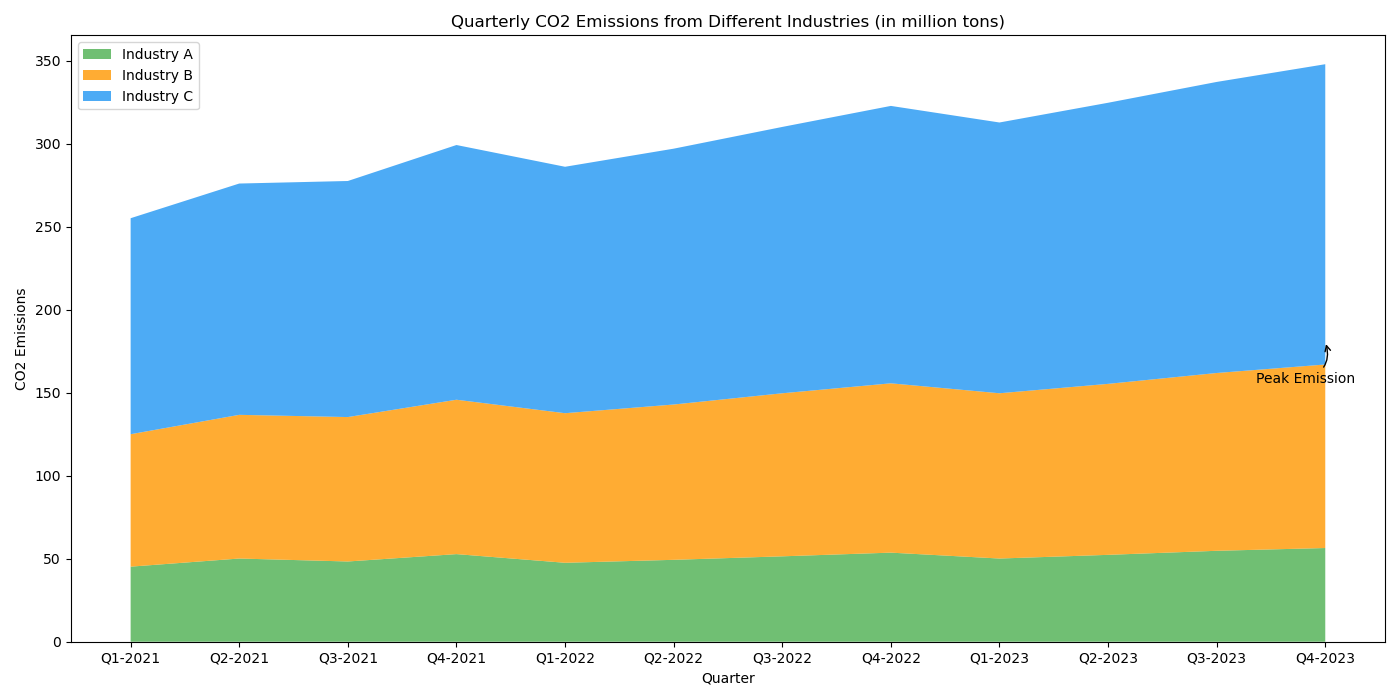

Values plotted in this chart, from the file beside it:
Quarter, Industry_A, Industry_B, Industry_C
Q1-2021, 45.23, 34.56, 50.34
Q2-2021, 50.12, 36.45, 52.78
Q3-2021, 48.34, 38.67, 55.21
Q4-2021, 52.78, 40.23, 60.45
Q1-2022, 47.56, 42.56, 58.34
Q2-2022, 49.34, 44.23, 60.56
Q3-2022, 51.45, 46.78, 62.23
Q4-2022, 53.67, 48.34, 65.12
Q1-2023, 50.12, 49.45, 63.56
Q2-2023, 52.34, 50.67, 66.34
Q3-2023, 54.78, 52.34, 68.23
Q4-2023, 56.45, 54.12, 70.34
